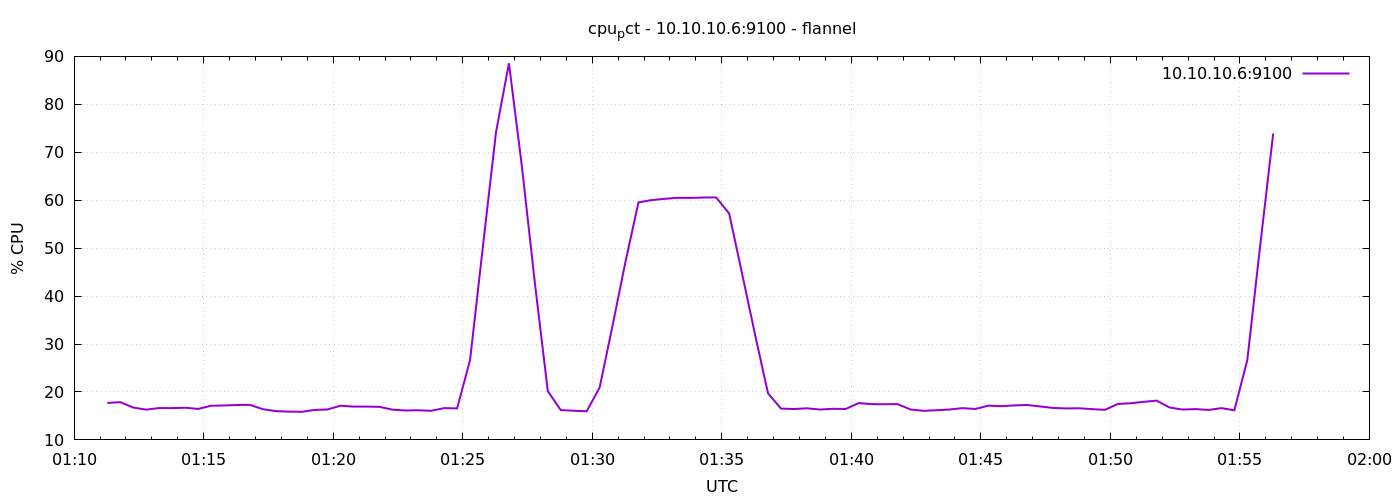

Data behind this chart, as committed beside it:
1791421877	17.70476190476552
1791421907	17.88
1791421937	16.74
1791421967	16.31
1791421997	16.65
1791422027	16.63
1791422057	16.71
1791422087	16.46
1791422117	17.12
1791422147	17.18
1791422177	17.28
1791422207	17.31
1791422237	16.41
1791422267	16
1791422297	15.9
1791422327	15.86
1791422357	16.25
1791422387	16.35
1791422417	17.13
1791422447	16.94
1791422477	16.95
1791422507	16.9
1791422537	16.31
1791422567	16.13
1791422597	16.18
1791422627	16.08
1791422657	16.63
1791422687	16.57
1791422717	26.68
1791422747	50.58
1791422777	74.13
1791422807	88.56
1791422837	67.06
1791422867	42.79
1791422897	20.18
1791422927	16.22
1791422957	16.09
1791422987	15.97
1791423017	20.91
1791423047	33.84
1791423077	47.2
1791423107	59.54
1791423137	60.02
1791423167	60.28
1791423197	60.5
1791423227	60.48
1791423257	60.56
1791423287	60.57
1791423317	57.23
1791423347	44.67
1791423377	31.95
1791423407	19.71
1791423437	16.53
1791423467	16.44
1791423497	16.59
1791423527	16.33
1791423557	16.49
1791423587	16.45
1791423617	17.69
1791423647	17.46
1791423677	17.45
... 30 more rows
